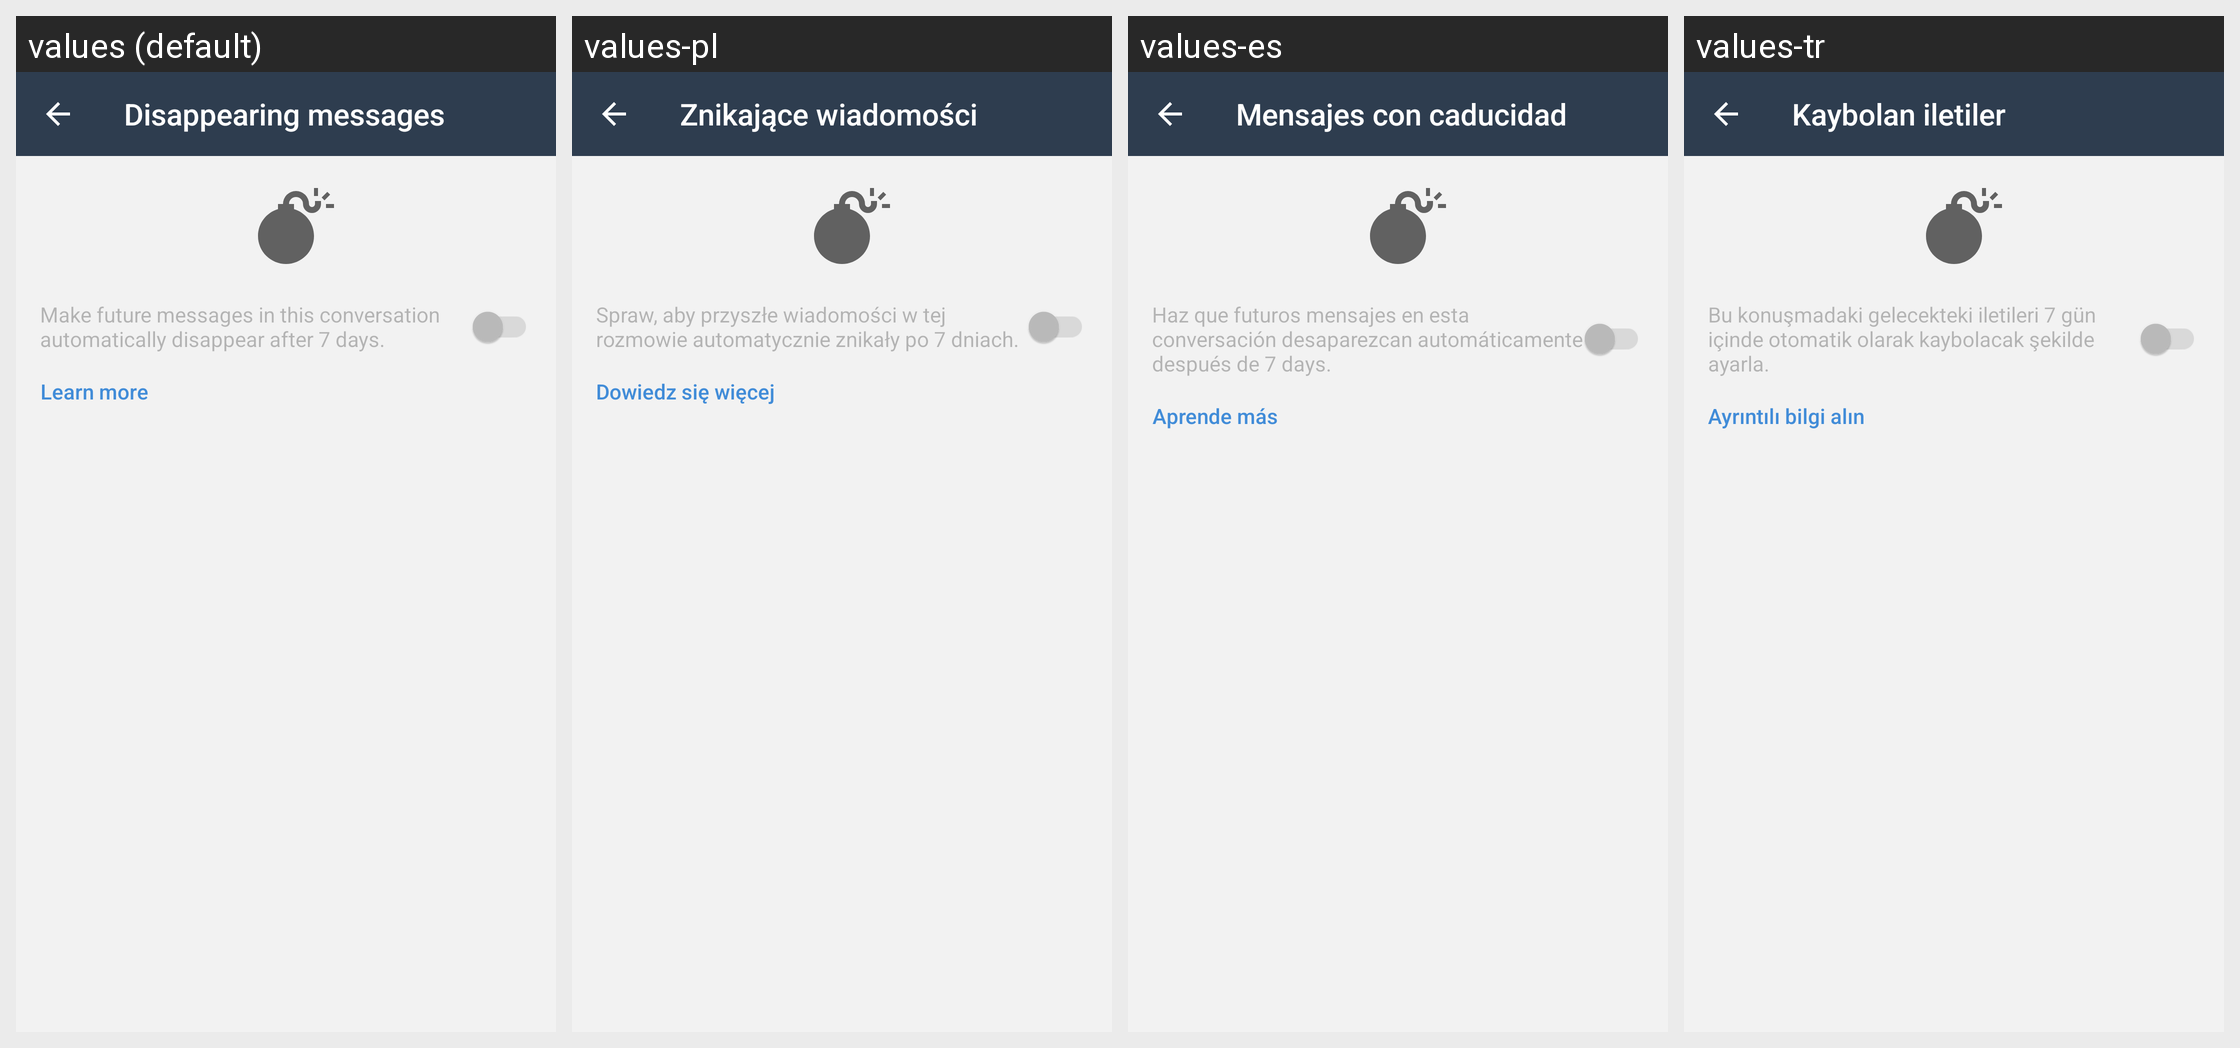

The Android screen above is rendered under several locales of the same app. Produce the string resources it draws, with the default and per-locale values.
Android screen res/layout/fragment_conversation_settings.xml rendered under 4 locales, left to right: values (default), values-pl, values-es, values-tr. Device: Nexus 5 (rendered at 1080×1920; each locale shown at half size, 540×960, under a caption strip naming it); theme BriarTheme.
Other locales in the repository, not shown: values-ar, values-ast, values-az, values-bg, values-br, values-bs, values-ca, values-cs, values-de, values-eu, values-fa, values-fi, values-fr, values-gl, values-he, values-hi, values-hu, values-is, values-it, values-ja, values-ka, values-ko, values-lt, values-mk, values-ms, values-my, values-nb, values-nl, values-oc, values-pt-rBR, values-ro, values-ru, values-sq, values-sr, values-sv, values-sw, values-uk, values-zh-rCN, values-zh-rTW.
Strings drawn on this screen, with the default value and each locale's value (text and hints the layout hard-codes, and strings that could not be matched under every locale, appear in the picture but are not listed):

disappearing_messages_title
  values: Disappearing messages
  values-pl: Znikające wiadomości
  values-es: Mensajes con caducidad
  values-tr: Kaybolan iletiler

disappearing_messages_summary
  values: Make future messages in this conversation automatically disappear after 7 days.
  values-pl: Spraw, aby przyszłe wiadomości w tej rozmowie automatycznie znikały po 7 dniach. 
  values-es: Haz que futuros mensajes en esta conversación desaparezcan automáticamente después de 7 days.
  values-tr: Bu konuşmadaki gelecekteki iletileri 7 gün içinde otomatik olarak kaybolacak şekilde ayarla.

learn_more
  values: Learn more
  values-pl: Dowiedz się więcej
  values-es: Aprende más
  values-tr: Ayrıntılı bilgi alın
